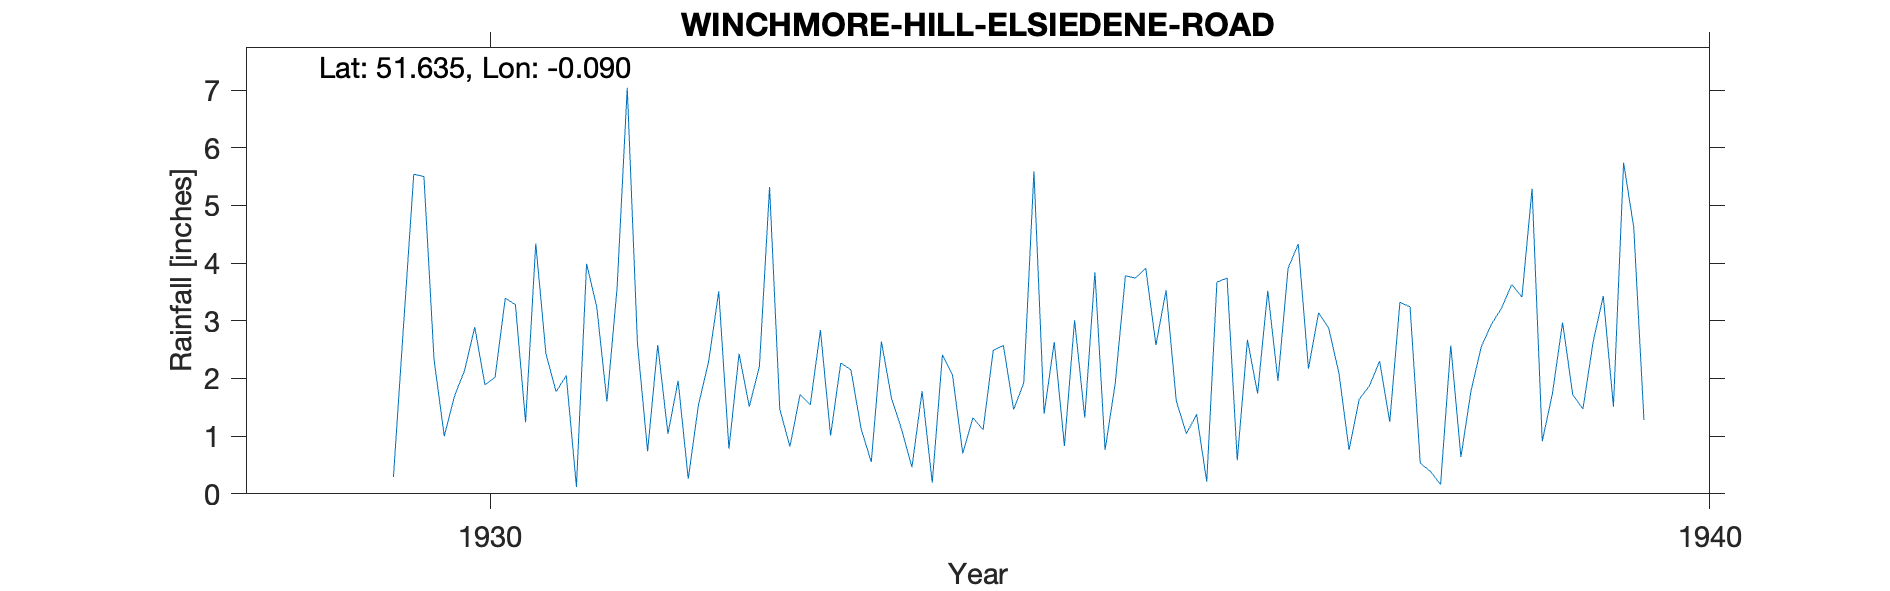

Data behind this chart, as committed beside it:
WINCHMORE-HILL-ELSIEDENE-ROAD, , , , , , , , , , , , , , , , , , , , , 
Grid ref, TQ323946, Long, -0.08974, Lat, 51.63, Elevation, 107, ft., , , , , , , , , , , , , 
Station no, 888, , , , , , , , , , , , , , , , , , , , 
, 1920, 1921, 1922, 1923, 1924, 1925, 1926, 1927, 1928, 1929, 1930, 1931, 1932, 1933, 1934, 1935, 1936, 1937, 1938, 1939, 1940
January, , , , , , , , , , , 2.32, 1.77, 1.96, 1.72, 1.78, 1.39, 3.53, 3.91, 3.24, 5.29, 
February, , , , , , , , , , , 1, 2.05, 0.26, 1.54, 0.19, 2.63, 1.61, 4.33, 0.53, 0.91, 
March, , , , , , , , , , , 1.69, 0.12, 1.54, 2.84, 2.41, 0.83, 1.04, 2.17, 0.39, 1.74, 
April, , , , , , , , , , , 2.14, 3.99, 2.29, 1.01, 2.05, 3.01, 1.38, 3.14, 0.16, 2.97, 
May, , , , , , , , , , , 2.89, 3.24, 3.51, 2.27, 0.7, 1.32, 0.21, 2.87, 2.57, 1.72, 
June, , , , , , , , , , , 1.89, 1.6, 0.78, 2.15, 1.32, 3.84, 3.67, 2.09, 0.64, 1.47, 
July, , , , , , , , , , , 2.02, 3.57, 2.43, 1.13, 1.11, 0.76, 3.74, 0.76, 1.79, 2.63, 
August, , , , , , , , , , , 3.39, 7.04, 1.51, 0.55, 2.49, 1.92, 0.58, 1.64, 2.55, 3.43, 
September, , , , , , , , , , 0.29, 3.28, 2.61, 2.21, 2.64, 2.57, 3.78, 2.67, 1.87, 2.94, 1.51, 
October, , , , , , , , , , 2.93, 1.24, 0.74, 5.32, 1.65, 1.46, 3.74, 1.74, 2.3, 3.22, 5.74, 
November, , , , , , , , , , 5.54, 4.34, 2.58, 1.47, 1.11, 1.92, 3.91, 3.52, 1.25, 3.63, 4.62, 
December, , , , , , , , , , 5.5, 2.43, 1.04, 0.82, 0.46, 5.59, 2.58, 1.96, 3.32, 3.41, 1.28, 
Total, , , , , , , , , , , 28.63, 30.35, 24.1, 19.07, 23.59, 29.71, 25.65, 29.65, 25.07, 33.31, 
NGR is the mid point of Elsiedene Road (…, , , , , , , , , , , , , , , , , , , , , 
